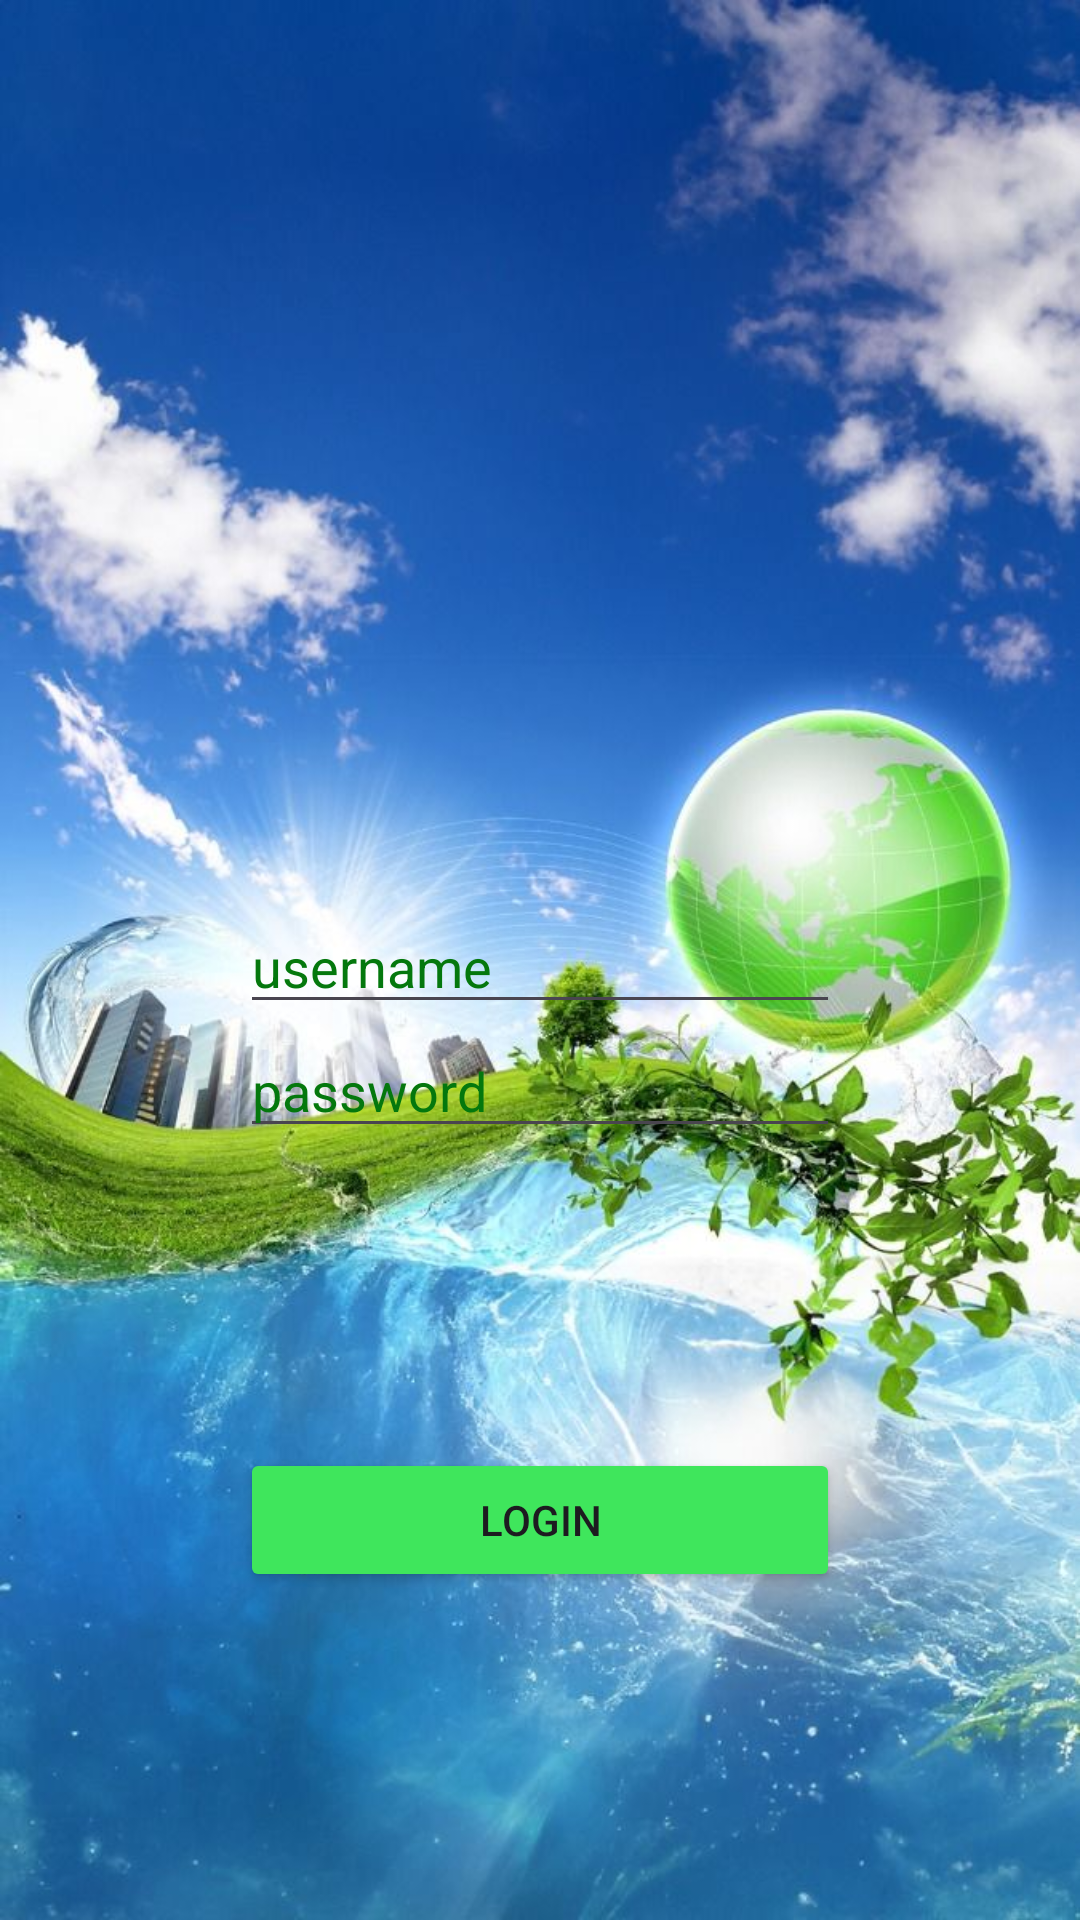

Android layout source for this screen:
<!-- AndroidManifest.xml: application theme Theme.ClassApplication -->
<!-- res/layout/custom_layout.xml -->
<?xml version="1.0" encoding="utf-8"?>
<LinearLayout
    xmlns:android="http://schemas.android.com/apk/res/android"
    android:orientation="vertical"
    android:layout_width="match_parent"
    android:layout_height="match_parent"
    android:background="@drawable/img">
    <EditText
        android:layout_marginTop="300dp"
        android:layout_gravity="center"
        android:layout_width="200dp"
        android:layout_height="wrap_content"
        android:text=""
        android:textColorHint="#04780D"
        android:hint="username"
        android:id="@+id/etUserName"
        />

    <EditText
        android:layout_gravity="center"
        android:id="@+id/etPassword"
        android:layout_width="200dp"
        android:layout_height="wrap_content"
        android:textColorHint="#04780D"
        android:hint="password"
        android:inputType="textPassword"
        android:text="" />

    <Button
        android:id="@+id/btnDialogLogin"
        android:layout_width="200dp"
        android:layout_height="wrap_content"
        android:layout_marginTop="100dp"
        android:layout_gravity="center"
        android:backgroundTint="#3FE65C"
        android:text="Login" />
</LinearLayout>
<!-- resources referenced by this layout -->
<resources>
  <!-- drawable img: jpg bitmap (drawable, 110828 bytes) -->
  <style name="Theme.ClassApplication" parent="Base.Theme.ClassApplication" />
  <style name="Base.Theme.ClassApplication" parent="Theme.Material3.DayNight">
          
          
      </style>
</resources>
